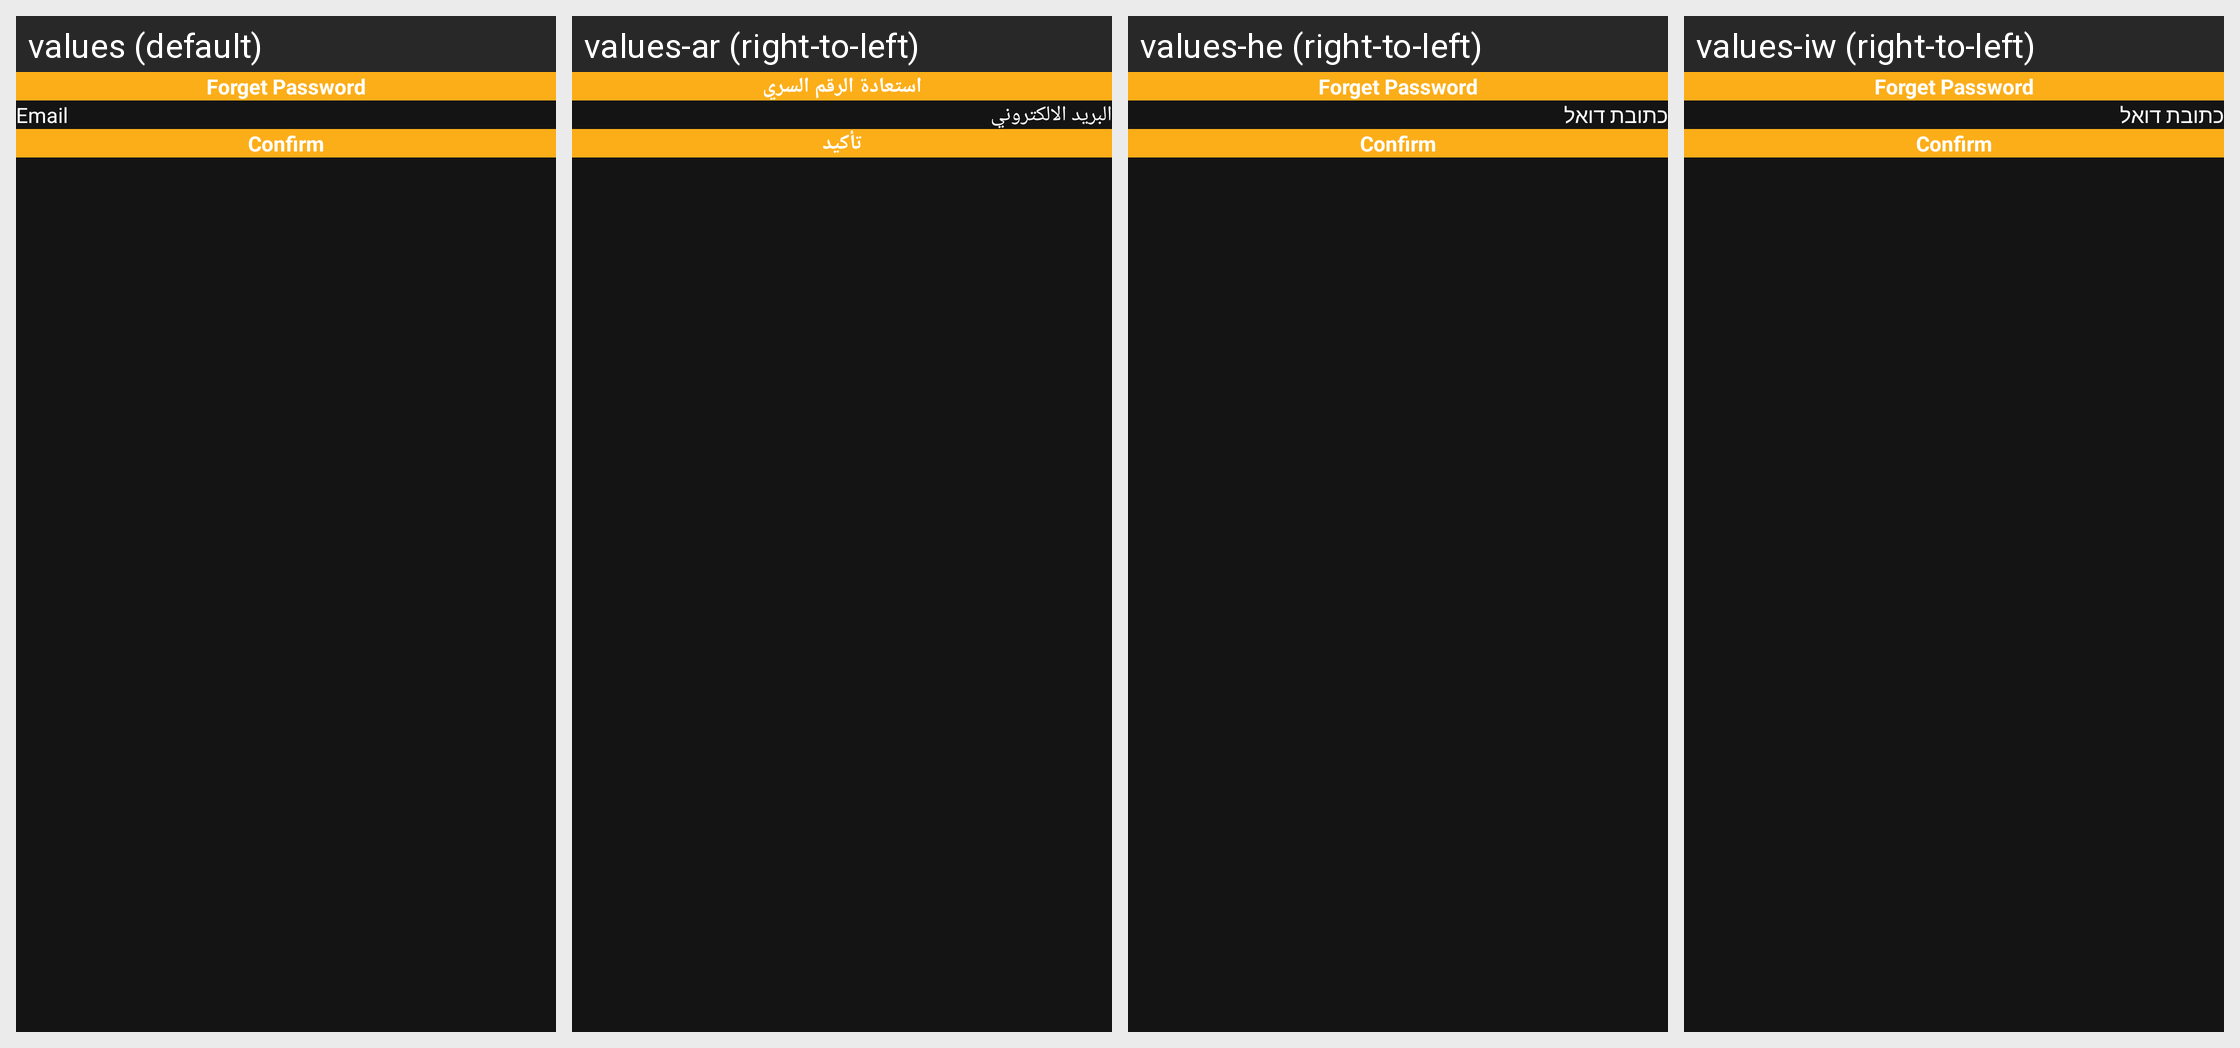

This grid shows one Android layout under several languages. Give, for every string resource on the screen, its name, the default text and each shown locale's text.
Android screen res/layout/activity_forget_password2.xml rendered under 4 locales, left to right: values (default), values-ar (right-to-left), values-he (right-to-left), values-iw (right-to-left). Device: Nexus 5 (rendered at 1080×1920; each locale shown at half size, 540×960, under a caption strip naming it); theme AppTheme.NoActionBar.
Strings drawn on this screen, with the default value and each locale's value (text and hints the layout hard-codes, and strings that could not be matched under every locale, appear in the picture but are not listed):

forgettpassword
  values: Forget Password
  values-ar: استعادة الرقم السري
  values-he: Forget Password  [not translated; the default value is used]
  values-iw: Forget Password  [not translated; the default value is used]

email
  values: Email
  values-ar: البريد الالكتروني
  values-he: כתובת דואל
  values-iw: כתובת דואל

confirm
  values: Confirm
  values-ar: تأكيد
  values-he: Confirm  [not translated; the default value is used]
  values-iw: Confirm  [not translated; the default value is used]
